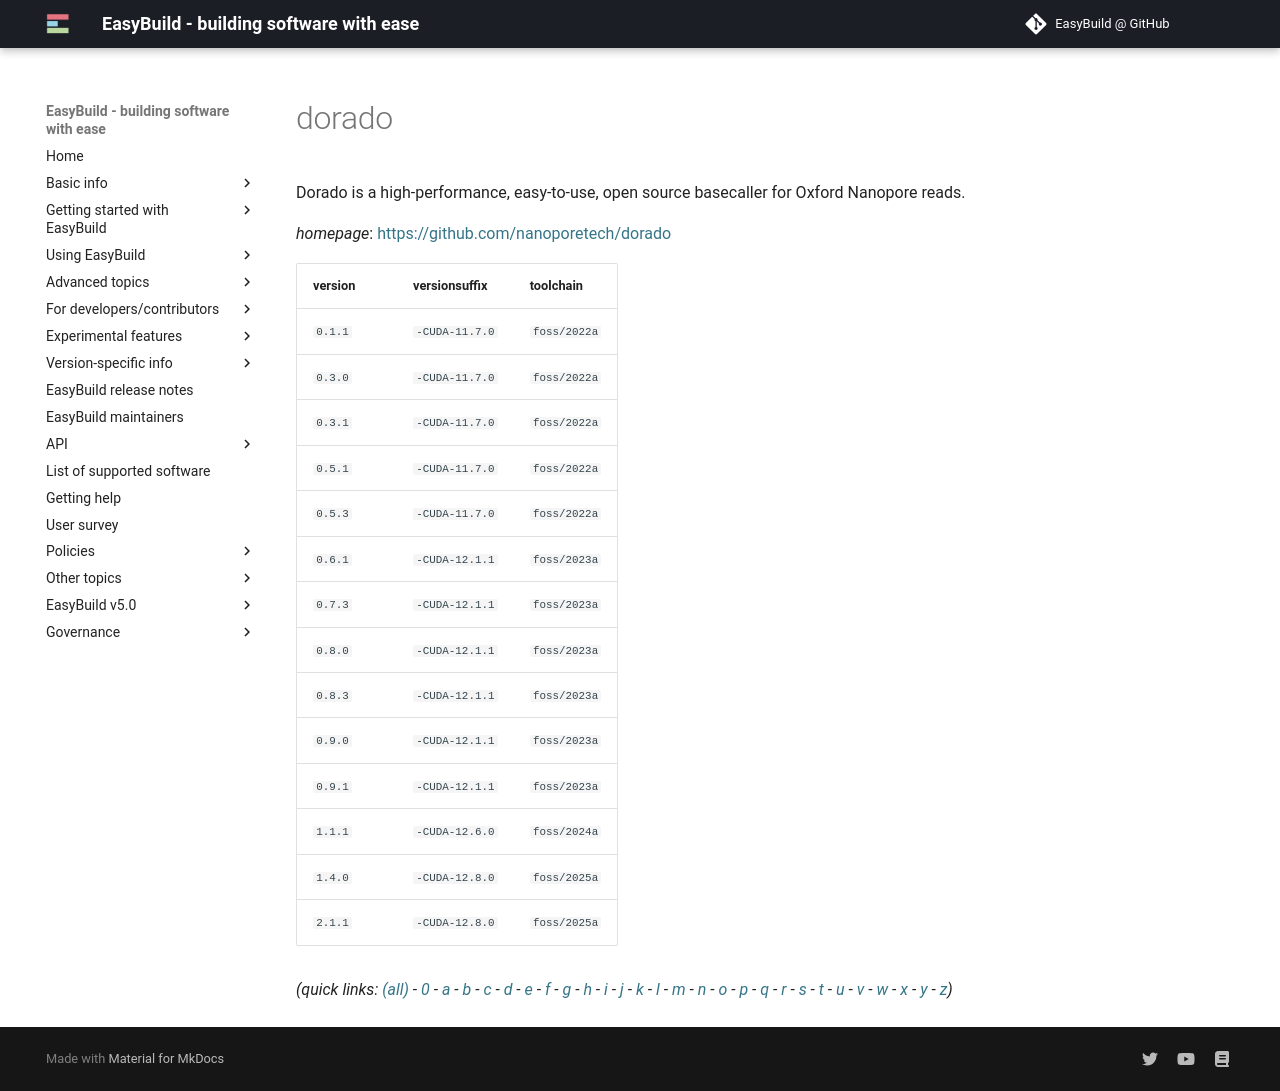

repository: easybuilders/easybuild-docs · page: version-specific/supported-software/d/dorado/index.html · generator: mkdocs

---
search:
  boost: 0.5
---
# dorado

Dorado is a high-performance, easy-to-use, open source basecaller for Oxford Nanopore reads.

*homepage*: <https://github.com/nanoporetech/dorado>

version | versionsuffix | toolchain
--------|---------------|----------
``0.1.1`` | ``-CUDA-11.7.0`` | ``foss/2022a``
``0.3.0`` | ``-CUDA-11.7.0`` | ``foss/2022a``
``0.3.1`` | ``-CUDA-11.7.0`` | ``foss/2022a``
``0.5.1`` | ``-CUDA-11.7.0`` | ``foss/2022a``
``0.5.3`` | ``-CUDA-11.7.0`` | ``foss/2022a``
``0.6.1`` | ``-CUDA-12.1.1`` | ``foss/2023a``
``0.7.3`` | ``-CUDA-12.1.1`` | ``foss/2023a``
``0.8.0`` | ``-CUDA-12.1.1`` | ``foss/2023a``
``0.8.3`` | ``-CUDA-12.1.1`` | ``foss/2023a``
``0.9.0`` | ``-CUDA-12.1.1`` | ``foss/2023a``
``0.9.1`` | ``-CUDA-12.1.1`` | ``foss/2023a``
``1.1.1`` | ``-CUDA-12.6.0`` | ``foss/2024a``


*(quick links: [(all)](../index.md) - [0](../0/index.md) - [a](../a/index.md) - [b](../b/index.md) - [c](../c/index.md) - [d](../d/index.md) - [e](../e/index.md) - [f](../f/index.md) - [g](../g/index.md) - [h](../h/index.md) - [i](../i/index.md) - [j](../j/index.md) - [k](../k/index.md) - [l](../l/index.md) - [m](../m/index.md) - [n](../n/index.md) - [o](../o/index.md) - [p](../p/index.md) - [q](../q/index.md) - [r](../r/index.md) - [s](../s/index.md) - [t](../t/index.md) - [u](../u/index.md) - [v](../v/index.md) - [w](../w/index.md) - [x](../x/index.md) - [y](../y/index.md) - [z](../z/index.md))*
